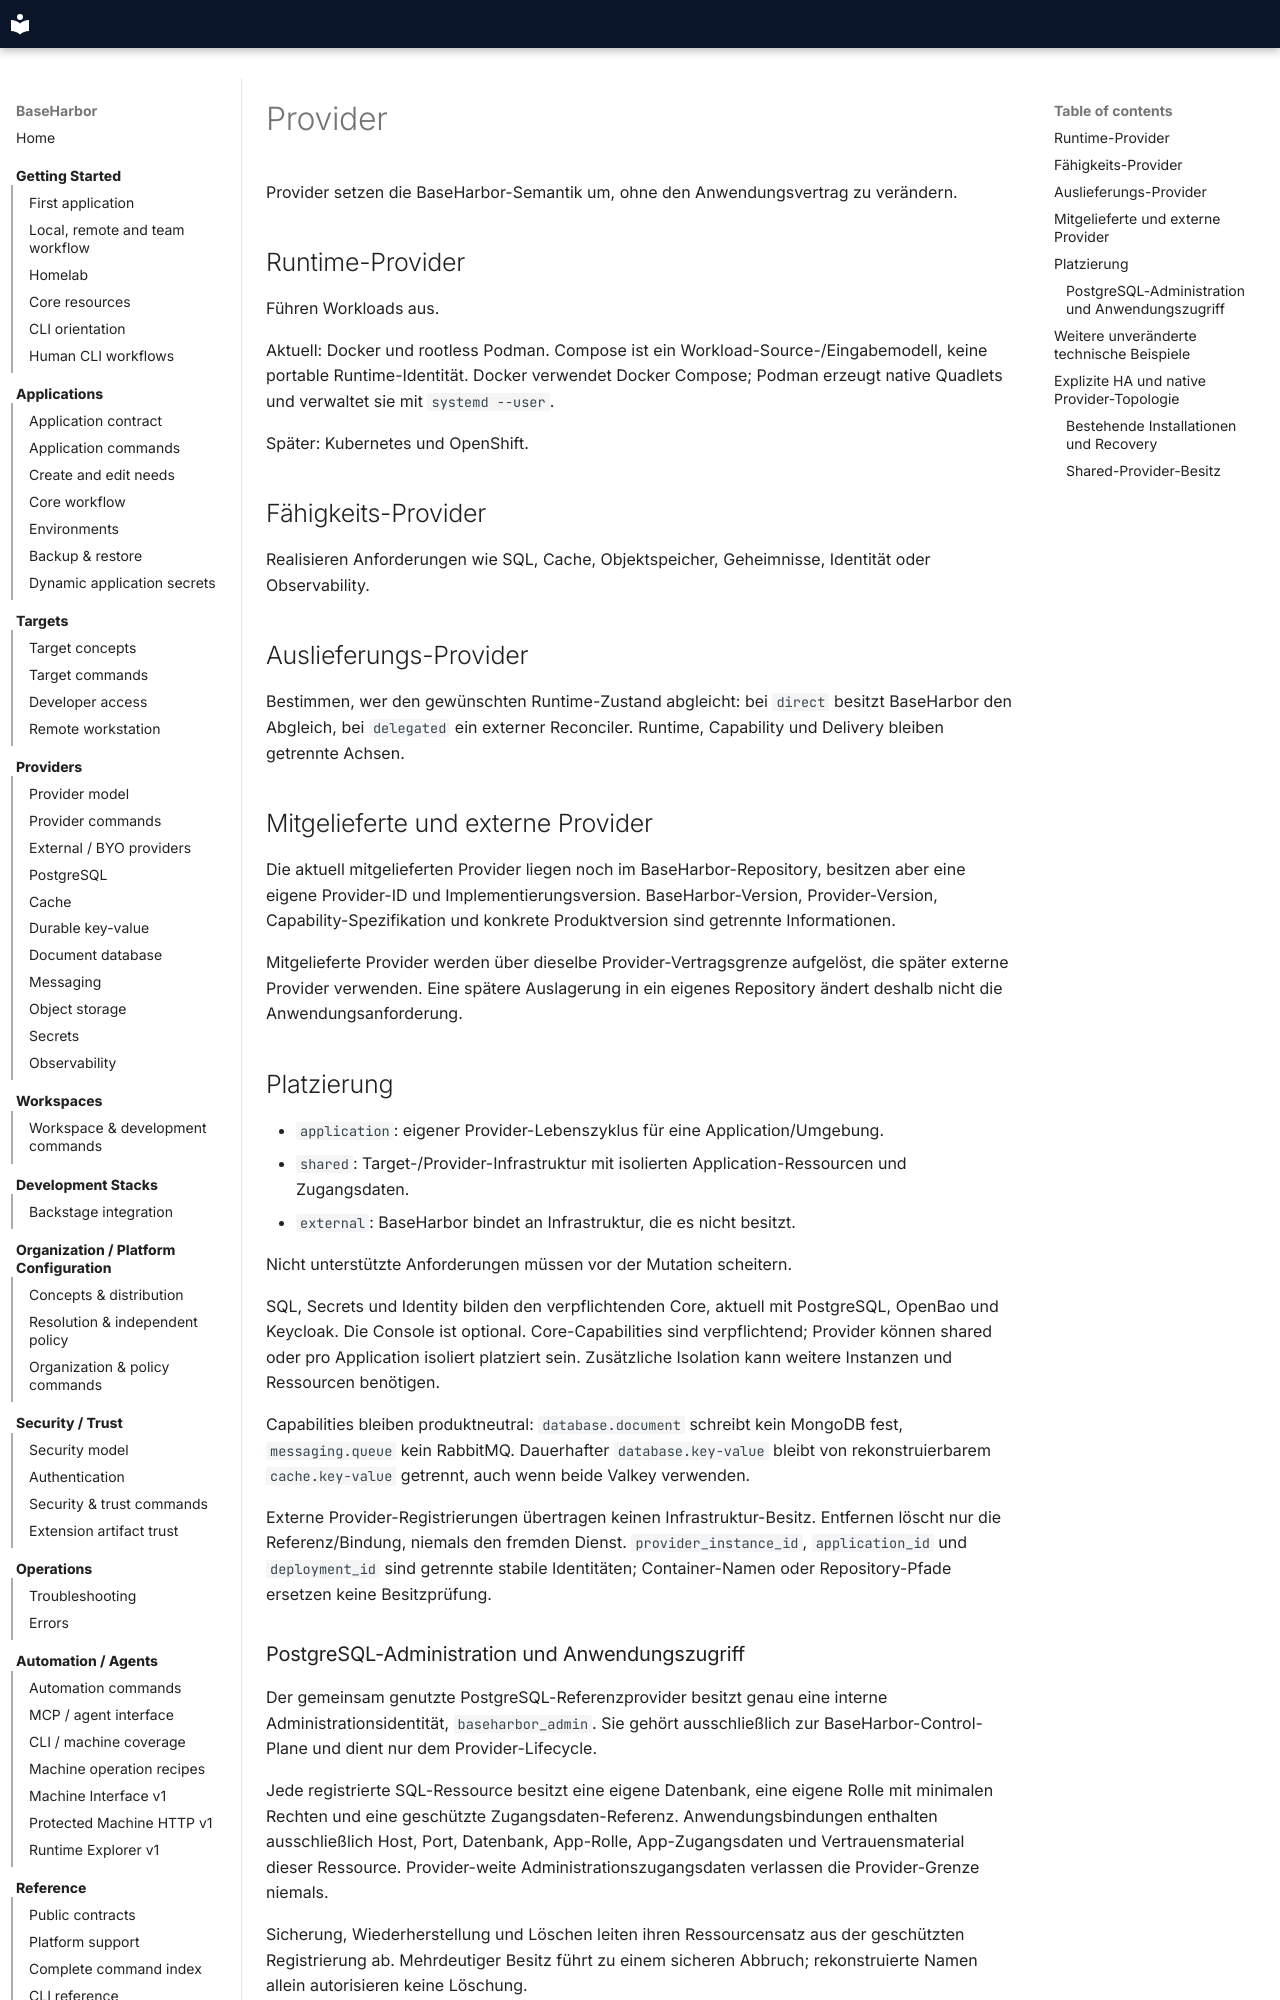

repository: mcpdev80/baseharbor · page: de/explanation/providers/index.html · generator: mkdocs

# Provider

Provider setzen die BaseHarbor-Semantik um, ohne den Anwendungsvertrag zu verändern.

## Runtime-Provider

Führen Workloads aus.

Aktuell: Docker und rootless Podman. Compose ist ein Workload-Source-/Eingabemodell, keine portable Runtime-Identität. Docker verwendet Docker Compose; Podman erzeugt native Quadlets und verwaltet sie mit `systemd --user`.

Später: Kubernetes und OpenShift.

## Fähigkeits-Provider

Realisieren Anforderungen wie SQL, Cache, Objektspeicher, Geheimnisse, Identität oder Observability.

## Auslieferungs-Provider

Bestimmen, wer den gewünschten Runtime-Zustand abgleicht: bei `direct` besitzt BaseHarbor den Abgleich, bei `delegated` ein externer Reconciler. Runtime, Capability und Delivery bleiben getrennte Achsen.

## Mitgelieferte und externe Provider

Die aktuell mitgelieferten Provider liegen noch im BaseHarbor-Repository, besitzen aber eine eigene Provider-ID und Implementierungsversion. BaseHarbor-Version, Provider-Version, Capability-Spezifikation und konkrete Produktversion sind getrennte Informationen.

Mitgelieferte Provider werden über dieselbe Provider-Vertragsgrenze aufgelöst, die später externe Provider verwenden. Eine spätere Auslagerung in ein eigenes Repository ändert deshalb nicht die Anwendungsanforderung.

## Platzierung

- `application`: eigener Provider-Lebenszyklus für eine Application/Umgebung.
- `shared`: Target-/Provider-Infrastruktur mit isolierten Application-Ressourcen und Zugangsdaten.
- `external`: BaseHarbor bindet an Infrastruktur, die es nicht besitzt.

Nicht unterstützte Anforderungen müssen vor der Mutation scheitern.

SQL, Secrets und Identity bilden den verpflichtenden Core, aktuell mit PostgreSQL, OpenBao und Keycloak. Die Console ist optional. Core-Capabilities sind verpflichtend; Provider können shared oder pro Application isoliert platziert sein. Zusätzliche Isolation kann weitere Instanzen und Ressourcen benötigen.

Capabilities bleiben produktneutral: `database.document` schreibt kein MongoDB fest, `messaging.queue` kein RabbitMQ. Dauerhafter `database.key-value` bleibt von rekonstruierbarem `cache.key-value` getrennt, auch wenn beide Valkey verwenden.

Externe Provider-Registrierungen übertragen keinen Infrastruktur-Besitz. Entfernen löscht nur die Referenz/Bindung, niemals den fremden Dienst. `provider_instance_id`, `application_id` und `deployment_id` sind getrennte stabile Identitäten; Container-Namen oder Repository-Pfade ersetzen keine Besitzprüfung.

### PostgreSQL-Administration und Anwendungszugriff

Der gemeinsam genutzte PostgreSQL-Referenzprovider besitzt genau eine interne Administrationsidentität, `baseharbor_admin`. Sie gehört ausschließlich zur BaseHarbor-Control-Plane und dient nur dem Provider-Lifecycle.

Jede registrierte SQL-Ressource besitzt eine eigene Datenbank, eine eigene Rolle mit minimalen Rechten und eine geschützte Zugangsdaten-Referenz. Anwendungsbindungen enthalten ausschließlich Host, Port, Datenbank, App-Rolle, App-Zugangsdaten und Vertrauensmaterial dieser Ressource. Provider-weite Administrationszugangsdaten verlassen die Provider-Grenze niemals.

Sicherung, Wiederherstellung und Löschen leiten ihren Ressourcensatz aus der geschützten Registrierung ab. Mehrdeutiger Besitz führt zu einem sicheren Abbruch; rekonstruierte Namen allein autorisieren keine Löschung.


## Weitere unveränderte technische Beispiele

```text
runtime != capability != delivery
```

```text
one shared PostgreSQL provider
├── app-a database + least-privilege role
├── app-b database + least-privilege role
└── app-c database + least-privilege role
```

```text
provider_instance_id != application_id != deployment_id
```


Technische Kennungen: `database.sql`, `messaging.pubsub`, `messaging.stream`, `object-storage.s3`.
